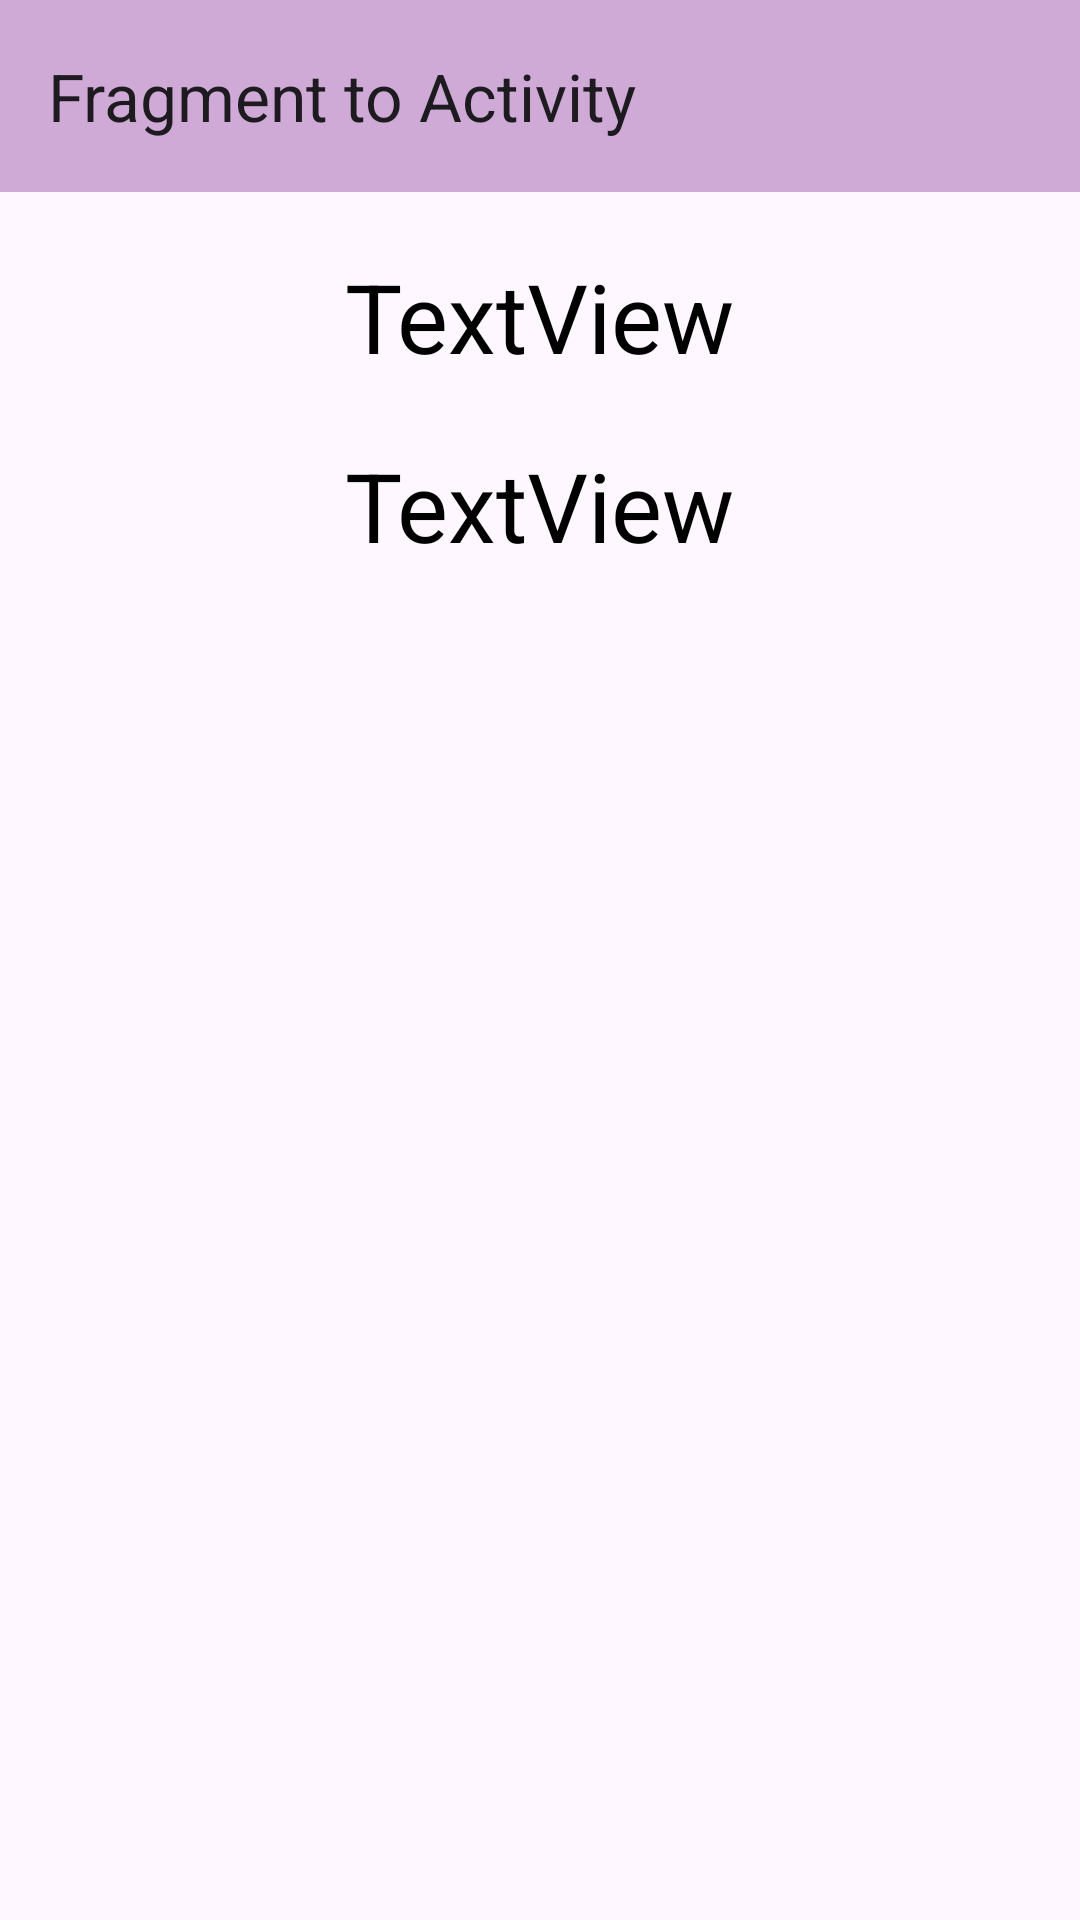

Layout XML and referenced resources for this Android screen:
<!-- AndroidManifest.xml: application theme Theme.DataTransfer3 -->
<!-- res/layout/activity_main.xml -->
<?xml version="1.0" encoding="utf-8"?>
<LinearLayout xmlns:android="http://schemas.android.com/apk/res/android"
    xmlns:app="http://schemas.android.com/apk/res-auto"
    xmlns:tools="http://schemas.android.com/tools"
    android:id="@+id/linear"
    android:layout_width="match_parent"
    android:layout_height="match_parent"
    android:orientation="vertical"
    tools:context=".MainActivity">

    <androidx.appcompat.widget.Toolbar
        android:id="@+id/toolbar"
        android:layout_width="match_parent"
        android:layout_height="?attr/actionBarSize"
        android:background="#D0AAD6"
        android:elevation="4dp"
        app:title="Fragment to Activity" />

    <TextView
        android:id="@+id/textViewName"
        android:layout_width="wrap_content"
        android:layout_height="wrap_content"
        android:layout_gravity="center"
        android:layout_marginTop="20dp"
        android:text="TextView"
        android:textColor="#000000"
        android:textSize="32sp" />

    <TextView
        android:id="@+id/textViewEmail"
        android:layout_width="wrap_content"
        android:layout_height="wrap_content"
        android:layout_gravity="center"
        android:layout_marginTop="20dp"
        android:text="TextView"
        android:textColor="#000000"
        android:textSize="32sp" />
</LinearLayout>
<!-- resources referenced by this layout -->
<resources>
  <style name="Theme.DataTransfer3" parent="Base.Theme.DataTransfer3" />
  <style name="Base.Theme.DataTransfer3" parent="Theme.Material3.DayNight.NoActionBar">
          
          
      </style>
</resources>
